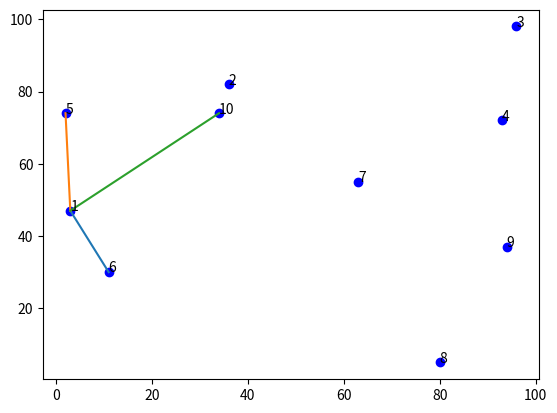

Reproduce this figure in Python.


import matplotlib.pyplot as plt
import random
import math


x = []
y = []
closest_3_points = []
dist = []
index = []
close_point_index = []
unsorted_dist = []


#taking random inputs from machine for co-ordinates.
for i in range(1,11,1):
     x.append(random.randint(1,100))
     y.append(random.randint(1,100))
     plt.text(x[i-1],y[i-1],i)

print("x - ",x,"\n","y - ",y)
print("\n\n")


plt.scatter(x, y, c="blue")

#plt.plot(x,y,marker="*")


for i in range(0,1,1):

     for j in range(1,10,1):
          #print("x1 - ",x[i],"|y1 - ", y[i],"|x2 - ", x[j],"|y2 - ",  y[j])
          dist_calc = math.sqrt((x[i] - x[j])**2 + (y[i] - y[j])**2)
          #print("distance of point 1 from ", j+1, " - ", dist_calc)

          #all the distances of current point to all other points stored in list 'dist'.
          dist.append(dist_calc)

print("list of distances - ",dist)

#take 3 closest distances to another points from current_working_point
unsorted_dist = dist.copy()
dist.sort()      #sorting the list to get the lowest values first in list.
for i in range(0, 3):
     #appending distance from current_working_point to first 3 elements in the list 'closest_3_points'.
     closest_3_points.append(dist[i])

#print("\nDistance from CWP to closest points - ",closest_3_points)



#we have all the distances now and we can sort the 3 best distances too
#but now we have to find the index of the 3 best distances in the unsorted list
#so that we can come to know that which point is the closest from current_working_point.


for i in range(0,3):
     #adding index of closest points to "index".

     close_point_index = unsorted_dist.index(closest_3_points[i])
     #print(i,"th closest point index - ",close_point_index)
     index.append(close_point_index)

     #we have now got the index of the closest points from original list.
#print("Index of the closest 3 points in array is - ", index)


#plotting lines to 3 closest points from current_working_point.


#line 1
for i in range(0,3):
     a = index[i]
     plt.plot([x[0],x[a+1]], [y[0],y[a+1]])


# To show the plot

plt.show()

#GG